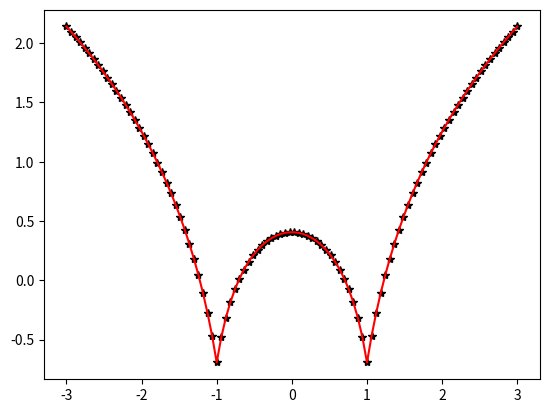

Here is the Python script that generated this plot:
import numpy as np
import matplotlib.pyplot as plt

def local_regression(x0, X, Y, tau):
    x0 = [1, x0]   
    X = [[1, i] for i in X]
    X = np.asarray(X)
    xw = (X.T) * np.exp(np.sum((X - x0) ** 2, axis=1) / (-2 * (tau**2)))
    print
    beta = (np.linalg.pinv(xw @ X)) @ (xw @ Y)
    print(beta)
    return (beta @ x0)   

def draw(tau):
    prediction = [local_regression(x0, X, Y, tau) for x0 in domain]
    plt.plot(X, Y, '*', color='black')
    plt.plot(domain, prediction, color='red')
    plt.show()

X = np.linspace(-3, 3, num=100)#evenly spaced numbers over [-3,3] totally num(1000) numbers
domain = X
Y = np.log(np.abs((X ** 2) - 1) + .5)#just creating y values...chosing this to get W shaped curve
# print(X)
# print(Y)
# draw(10)
# draw(0.1)
# draw(0.01)
draw(0.001)